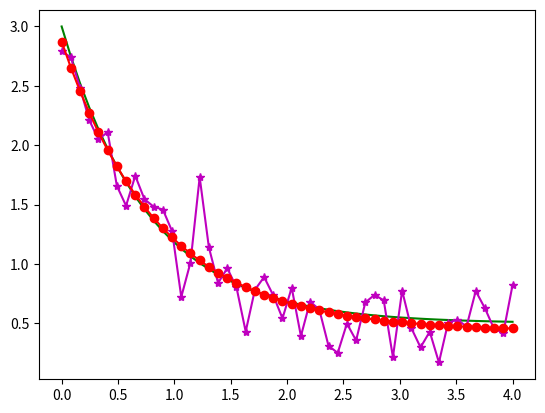

Recreate this plot in Python.
'''This is a scipy example where we use curve fit to fit a curve and
plot the results'''

import numpy as np
import matplotlib.pyplot as plt
from scipy.optimize import curve_fit

def func(x, a, b, c):
    '''This returns an array from performing e^?? on 
    x where x is the element by element array.  a, b, 
    c are just constants of the function.'''
    
    return a * np.exp(-b * x) + c 


xdata = np.linspace(0, 4, 50)
y = func(xdata, 2.5, 1.3, 0.5)
ydata = y + 0.2 * np.random.normal(size=len(xdata))

# same as
# ydata = func(xdata,2.5,1.3,0.5) + 0.2* np.random.normal(size=len(xdata))
#e.g.
# ydata = func(xdata,*params) + eps
# popt = array([ 2.45735414,  1.12872609,  0.46628669])

# popt is an array of parameters minimizing sum of square error
# pcov covariance
popt, pcov = curve_fit(func, xdata, ydata)

# original y data that helped create perturbed y data 
plt.plot(xdata,y,color='g')
# perturbed y data
plt.plot(xdata,ydata,marker="*",color='m')
# best fit y data to the perturbed data
plt.plot(xdata,func(xdata,popt[0],popt[1],popt[2]),marker='o',color='r')

plt.show()
